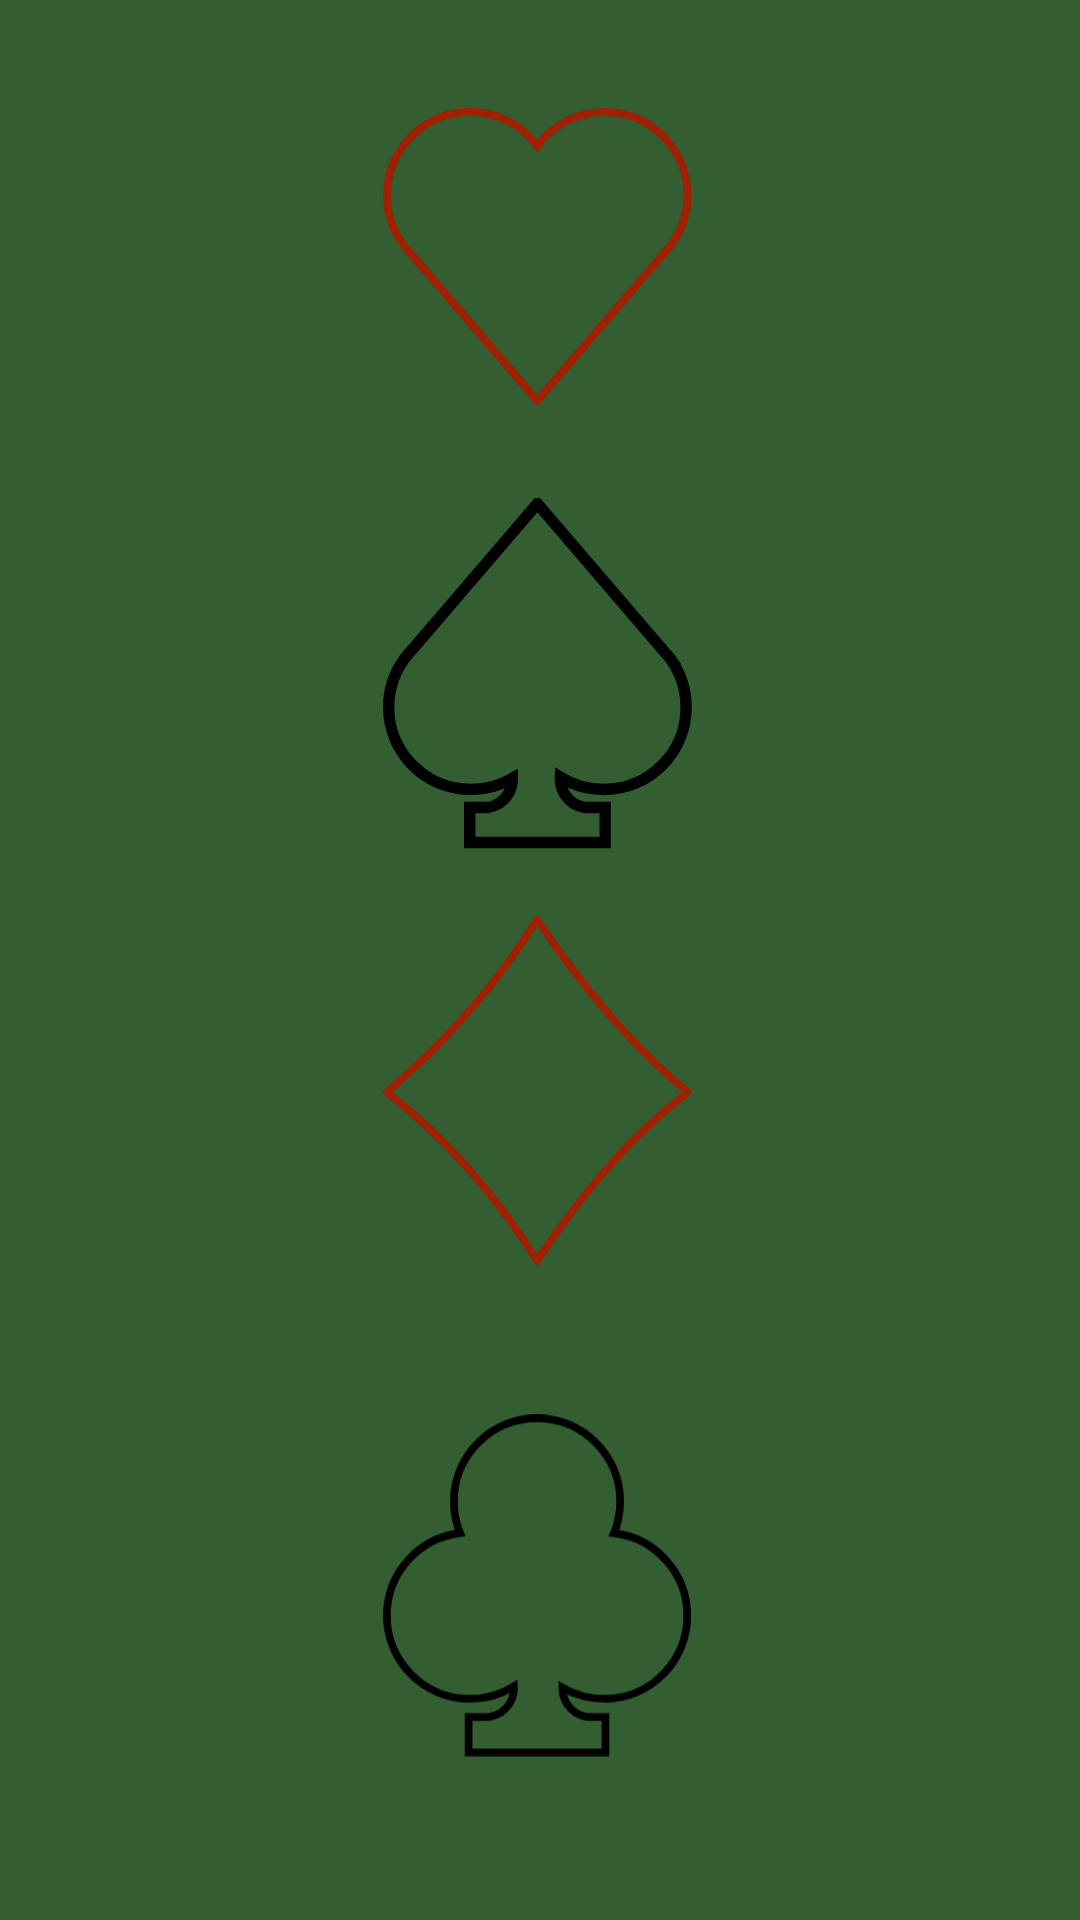

Layout XML and referenced resources for this Android screen:
<!-- AndroidManifest.xml: application theme Theme.Whist -->
<!-- res/layout/fragment_loading.xml -->
<?xml version="1.0" encoding="utf-8"?>
<androidx.constraintlayout.widget.ConstraintLayout xmlns:android="http://schemas.android.com/apk/res/android"
    xmlns:app="http://schemas.android.com/apk/res-auto"
    xmlns:tools="http://schemas.android.com/tools"
    android:layout_width="match_parent"
    android:layout_height="match_parent"
    tools:context=".ui.view.LoadingFragment">

    <ImageView
        android:id="@+id/imgHeart"
        android:layout_width="103dp"
        android:layout_height="123dp"
        android:layout_marginStart="154dp"
        android:layout_marginTop="24dp"
        android:layout_marginEnd="156dp"
        android:src="@drawable/ic_heart_1"
        app:layout_constraintEnd_toEndOf="parent"
        app:layout_constraintStart_toStartOf="parent"
        app:layout_constraintTop_toTopOf="parent" />

    <ImageView
        android:id="@+id/imgSpades"
        android:layout_width="103dp"
        android:layout_height="123dp"
        android:layout_marginTop="16dp"
        android:src="@drawable/ic_spades_1"
        app:layout_constraintEnd_toEndOf="@+id/imgHeart"
        app:layout_constraintHorizontal_bias="1.0"
        app:layout_constraintStart_toStartOf="@+id/imgHeart"
        app:layout_constraintTop_toBottomOf="@+id/imgHeart" />

    <ImageView
        android:id="@+id/imgClover"
        android:layout_width="103dp"
        android:layout_height="123dp"
        android:layout_marginTop="16dp"
        android:layout_marginBottom="24dp"
        android:src="@drawable/ic_clover_1"
        app:layout_constraintBottom_toBottomOf="parent"
        app:layout_constraintEnd_toEndOf="@+id/imgTitles"
        app:layout_constraintHorizontal_bias="1.0"
        app:layout_constraintStart_toStartOf="@+id/imgTitles"
        app:layout_constraintTop_toBottomOf="@+id/imgTitles" />

    <ImageView
        android:id="@+id/imgTitles"
        android:layout_width="103dp"
        android:layout_height="123dp"
        android:layout_marginTop="16dp"
        android:src="@drawable/ic_tiles_1"
        app:layout_constraintEnd_toEndOf="@+id/imgSpades"
        app:layout_constraintHorizontal_bias="1.0"
        app:layout_constraintStart_toStartOf="@+id/imgSpades"
        app:layout_constraintTop_toBottomOf="@+id/imgSpades" />

</androidx.constraintlayout.widget.ConstraintLayout>
<!-- resources referenced by this layout -->
<resources>
  <!-- drawable ic_clover_1 (drawable) -->
  <vector xmlns:android="http://schemas.android.com/apk/res/android"
      android:width="288dp"
      android:height="319dp"
      android:viewportWidth="288"
      android:viewportHeight="319">
    <path
        android:pathData="M71.898,110.621C68.136,101.515 66.06,91.538 66.06,81.08C66.06,38.307 100.787,3.58 143.56,3.58C186.334,3.58 221.06,38.307 221.06,81.08C221.06,91.534 218.986,101.507 215.225,110.614C253.703,115.144 283.59,147.899 283.59,187.58C283.59,230.353 248.863,265.08 206.09,265.08C191.911,265.08 178.616,261.264 167.182,254.606C167.17,259.618 168.382,264.924 171.263,269.515C175.6,276.427 183.045,280.637 189.826,282.016L207.333,282.016L207.333,315.016L79.788,315.016L79.788,282.016L99.369,282.016C106.151,280.637 113.595,276.427 117.932,269.515C121.044,264.557 122.208,258.763 121.987,253.408C110.118,260.804 96.099,265.08 81.09,265.08C38.317,265.08 3.59,230.353 3.59,187.58C3.59,147.916 33.451,115.172 71.898,110.621Z"
        android:strokeWidth="7.17"
        android:fillColor="#00000000"
        android:strokeColor="#000000"/>
  </vector>
  <!-- drawable ic_heart_1 (drawable) -->
  <vector xmlns:android="http://schemas.android.com/apk/res/android"
      android:width="283dp"
      android:height="272dp"
      android:viewportWidth="283"
      android:viewportHeight="272">
    <path
        android:pathData="M17.801,124.078C8.851,111.588 3.591,96.288 3.591,79.778C3.591,37.718 37.731,3.578 79.781,3.578C104.991,3.578 127.361,15.848 141.231,34.738C155.101,15.848 177.47,3.578 202.68,3.578C244.73,3.578 278.87,37.718 278.87,79.778C278.87,96.248 273.63,111.508 264.73,123.978L263.92,125.088L263.92,125.088L263.34,125.898L263.14,126.128C261.45,128.318 259.65,130.418 257.74,132.418L141.231,268.217L24.721,132.418C22.811,130.418 21.011,128.328 19.321,126.128L18.541,125.088C18.491,125.018 18.441,124.948 18.391,124.888L17.801,124.078Z"
        android:strokeWidth="7.17"
        android:fillColor="#00000000"
        android:strokeColor="#A11F02"/>
  </vector>
  <!-- drawable ic_tiles_1 (drawable) -->
  <vector xmlns:android="http://schemas.android.com/apk/res/android"
      android:width="308dp"
      android:height="348dp"
      android:viewportWidth="308"
      android:viewportHeight="348">
    <path
        android:pathData="M3.71,175.708C65.07,123.581 114.442,65.96 153.71,3.708C198.461,70.664 247.913,129.003 303.71,175.708C240.589,224.112 194.936,282.628 153.71,343.708C112.138,277.595 62.542,221.11 3.71,175.708Z"
        android:strokeWidth="7.42"
        android:fillColor="#00000000"
        android:strokeColor="#A11F02"/>
  </vector>
  <style name="Theme.Whist" parent="Theme.MaterialComponents.DayNight.DarkActionBar">
  
  
          
         
          <item name="colorPrimaryVariant">@color/purple_700</item>
          <item name="colorOnPrimary">@color/white</item>
          
          <item name="colorSecondary">@color/teal_200</item>
          <item name="colorSecondaryVariant">@color/teal_700</item>
          <item name="colorOnSecondary">@color/black</item>
          
          <item name="android:statusBarColor" tools:targetApi="l">?attr/colorPrimaryVariant</item>
          
          <item name="colorPrimary">@color/green_dark</item>
          <item name="elevationOverlayEnabled">false</item>
          <item name="elevationOverlayColor">@color/green_dark</item>
          
          
          <item name="android:background">@color/green_bg</item>
          <item name="hintTextAppearance">@color/gold_2</item>
          <item name="helperTextTextColor">@color/gold_2</item>
      </style>
  <color name="purple_700">#FF3700B3</color>
  <color name="white">#FFFFFFFF</color>
  <color name="teal_200">#FF03DAC5</color>
  <color name="teal_700">#FF018786</color>
  <color name="black">#FF000000</color>
  <color name="green_dark">#061F06</color>
  <color name="green_bg">#325E32</color>
  <color name="gold_2">#FBC02D</color>
</resources>
